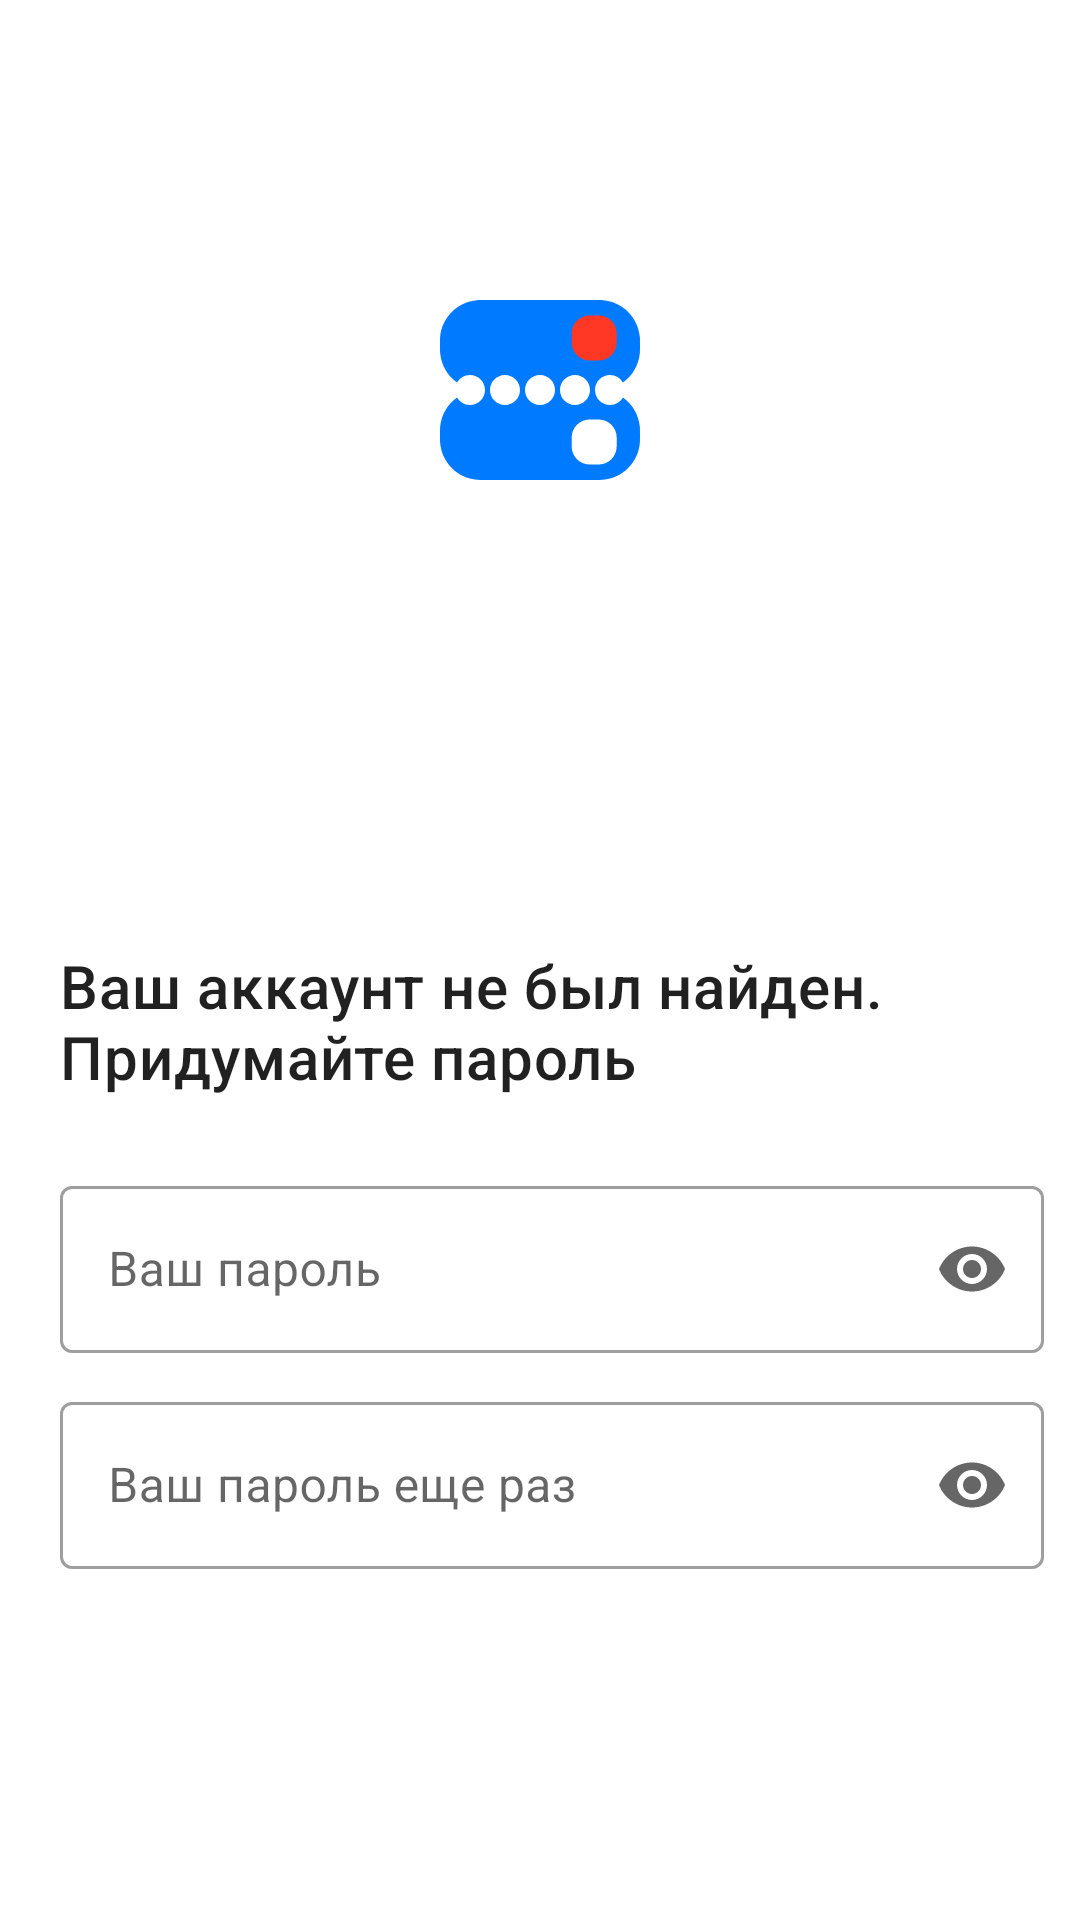

Produce the Android XML layout that renders to this screen, including the resource entries it uses.
<!-- AndroidManifest.xml: application theme Theme.Dora -->
<!-- res/layout/activity_registration3.xml -->
<?xml version="1.0" encoding="utf-8"?>
<RelativeLayout xmlns:android="http://schemas.android.com/apk/res/android"
    android:layout_width="match_parent"
    android:layout_height="match_parent"
    xmlns:app="http://schemas.android.com/apk/res-auto">


    <View
        android:id="@+id/icon_01_2_1"
        android:layout_width="90dp"
        android:layout_height="90dp"
        android:layout_centerHorizontal="true"
        android:layout_marginTop="85dp"
        android:background="@drawable/ic_dora_icon" />

    <TextView
        android:id="@+id/h6"
        android:layout_width="wrap_content"
        android:layout_height="wrap_content"
        android:text="@string/reg31"
        android:textAppearance="@style/TextAppearance.MaterialComponents.Headline6"
        android:layout_marginTop="315dp"
        android:layout_marginStart="20dp"
        />

    <Button
        android:id="@+id/registerButton3"
        android:layout_width="wrap_content"
        android:layout_height="wrap_content"
        android:layout_marginTop="576dp"
        android:layout_centerHorizontal="true"
        android:elevation="4dp"
        android:text="@string/buttonSend"
        style="@style/Widget.MaterialComponents.Button"
        />

    <com.google.android.material.textfield.TextInputLayout
        android:layout_width="match_parent"
        android:layout_height="wrap_content"
        android:layout_marginTop="390dp"
        android:layout_marginStart="20dp"
        android:layout_marginEnd="12dp"
        style="@style/Widget.MaterialComponents.TextInputLayout.OutlinedBox"
        app:endIconMode="password_toggle"
        >

        <com.google.android.material.textfield.TextInputEditText
            android:layout_width="match_parent"
            android:layout_height="wrap_content"
            android:inputType="textPassword"
            android:hint="@string/inputPassword" />
    </com.google.android.material.textfield.TextInputLayout>

    <com.google.android.material.textfield.TextInputLayout
        android:layout_width="match_parent"
        android:layout_height="wrap_content"
        android:layout_marginTop="462dp"
        android:layout_marginStart="20dp"
        android:layout_marginEnd="12dp"
        app:endIconMode="password_toggle"
        style="@style/Widget.MaterialComponents.TextInputLayout.OutlinedBox"
        >

        <com.google.android.material.textfield.TextInputEditText
            android:layout_width="match_parent"
            android:layout_height="wrap_content"
            android:inputType="textPassword"
            android:hint="@string/inputPasswordAgain" />
    </com.google.android.material.textfield.TextInputLayout>


</RelativeLayout>
<!-- resources referenced by this layout -->
<resources>
  <!-- drawable ic_dora_icon: vector/xml drawable (drawable, 3309 chars, omitted) -->
  <string name="buttonSend">Отправить</string>
  <string name="inputPassword">Ваш пароль</string>
  <string name="inputPasswordAgain">Ваш пароль еще раз</string>
  <string name="reg31">Ваш аккаунт не был найден. Придумайте пароль</string>
  <style name="Theme.Dora" parent="Theme.MaterialComponents.DayNight.NoActionBar">
          <item name="colorPrimary">@color/blue</item>
          <item name="colorPrimaryDark">@color/black</item>
          <item name="colorAccent">@color/white</item>
  
      </style>
  <color name="blue">#007AFF</color>
  <color name="black">#FF000000</color>
  <color name="white">#FFFFFFFF</color>
</resources>
